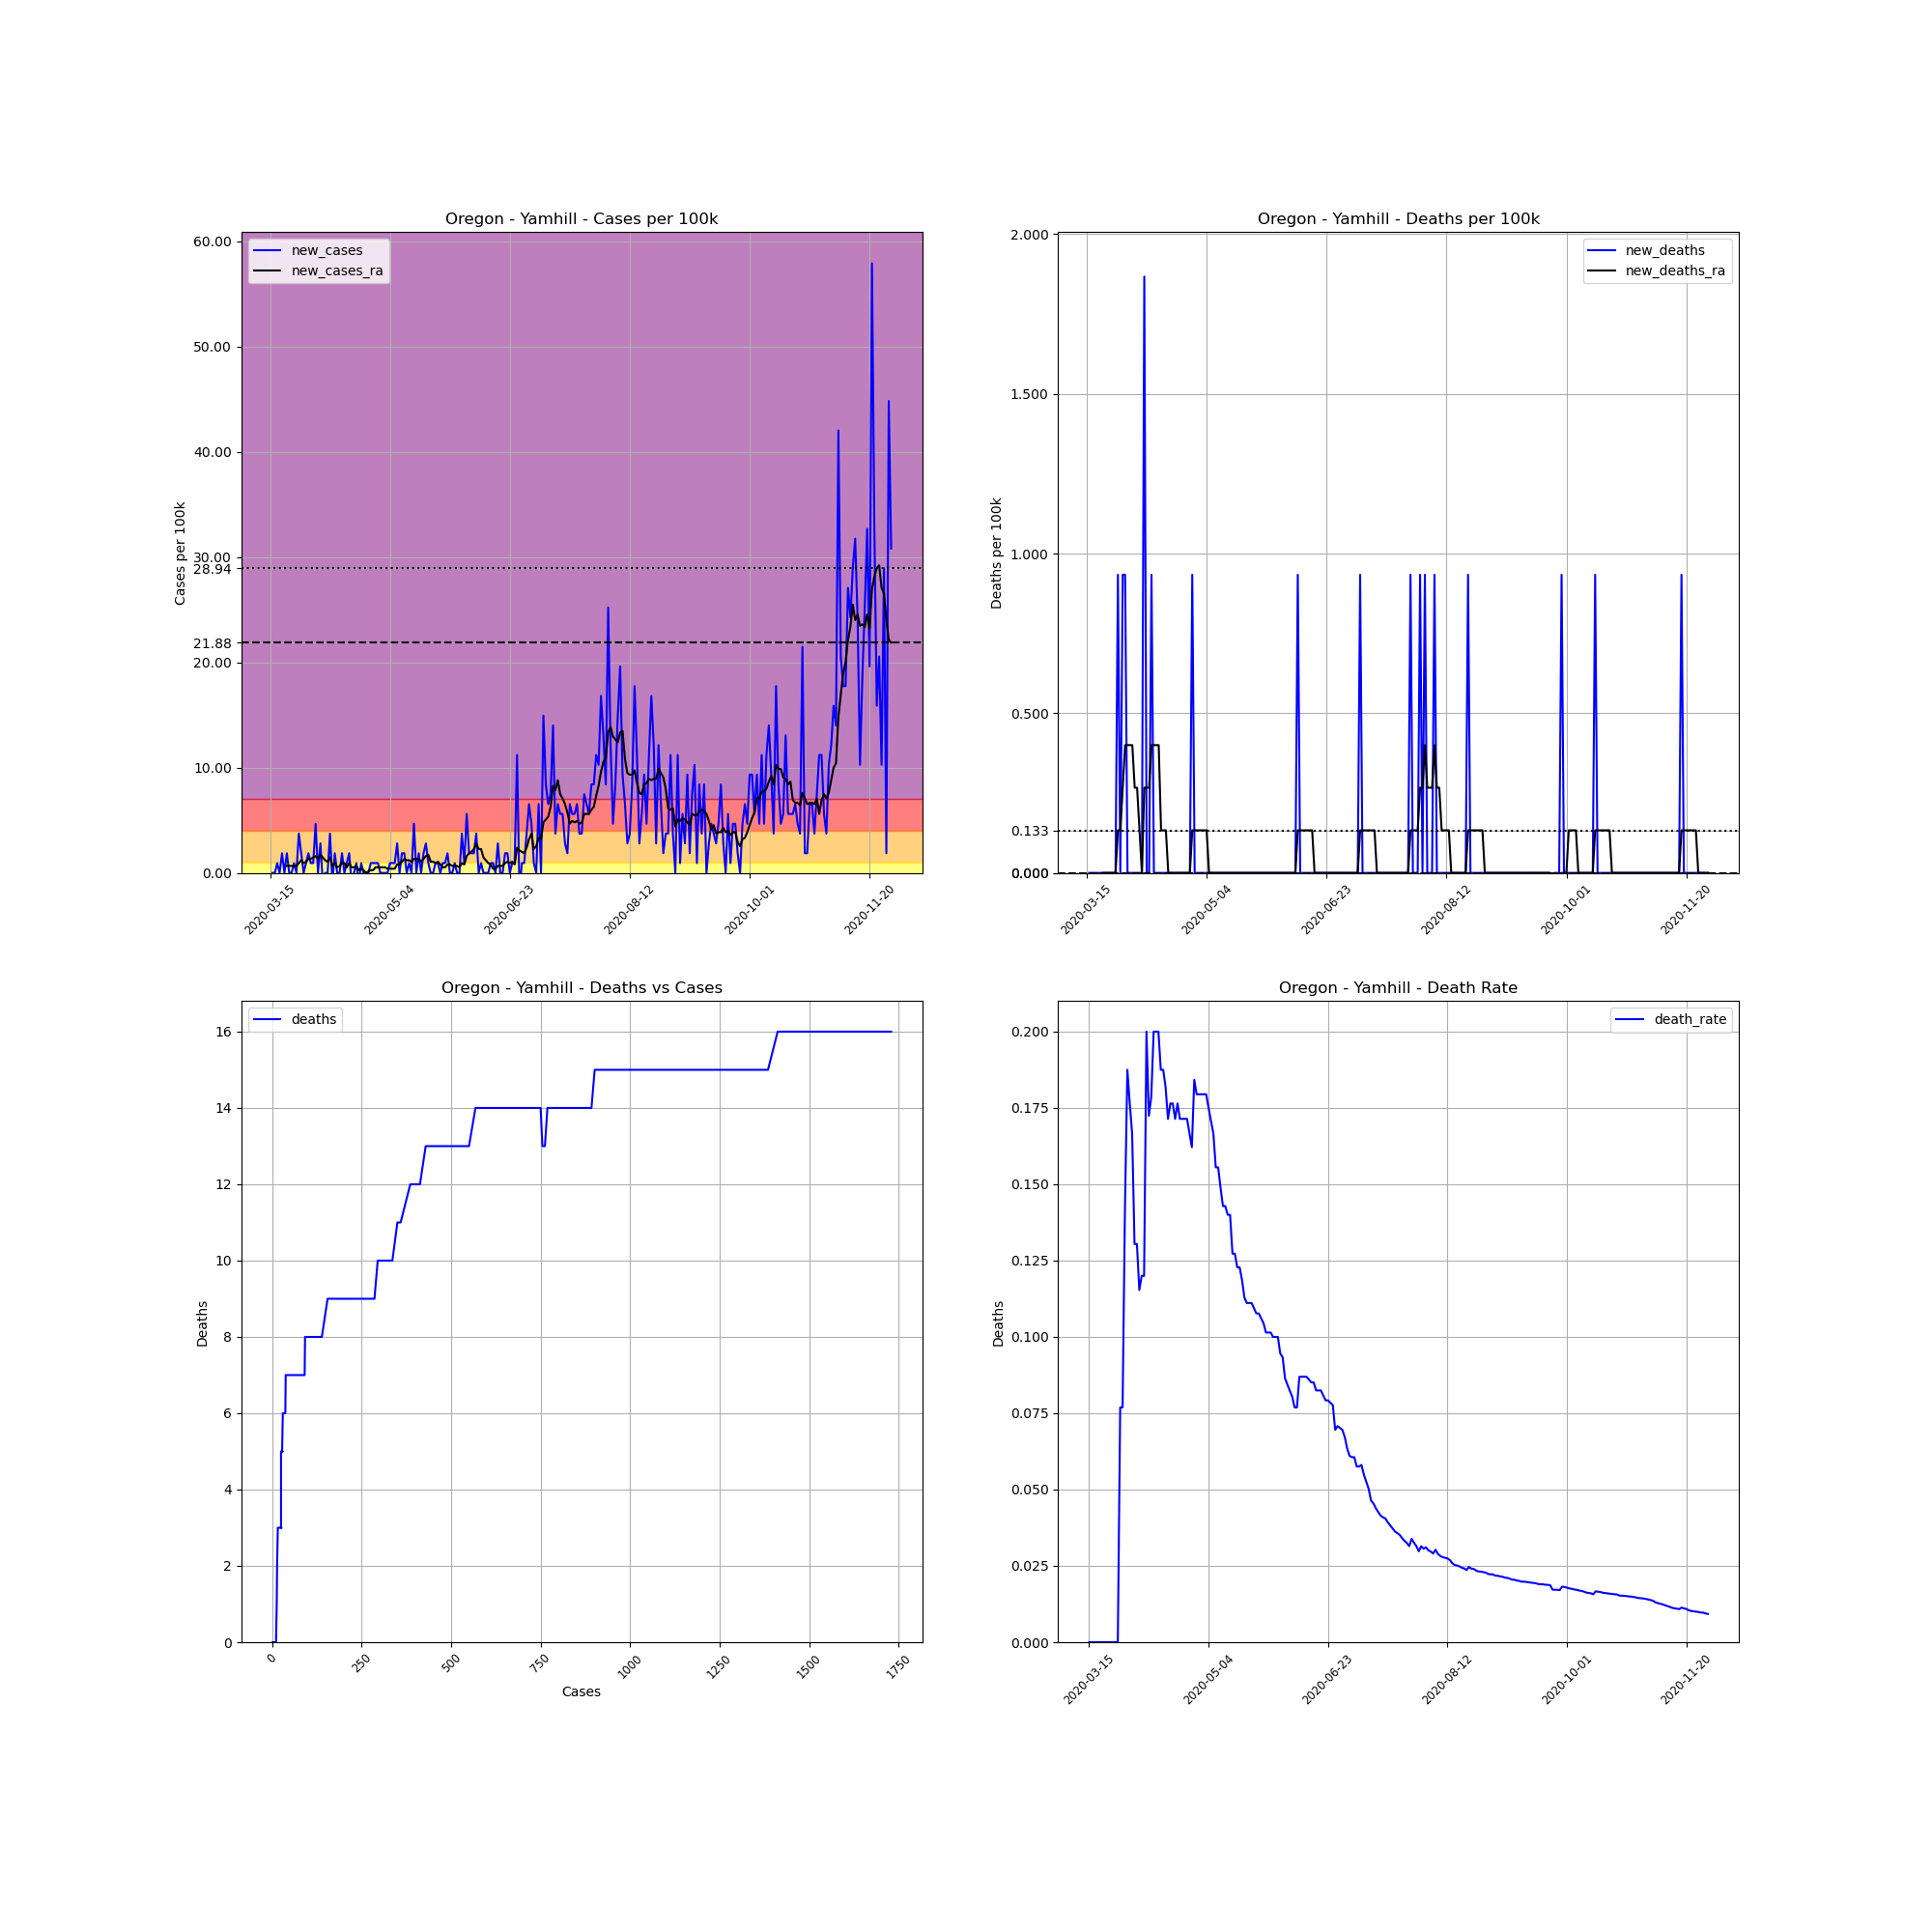

Source data for this figure (header and first rows):
, date, county, state, fips, cases, deaths, COUNTY, STNAME, CTYNAME, POPESTIMATE2019, cases_per_100k, deaths_per_100k, death_rate, new_cases, new_deaths, new_cases_ra, new_deaths_ra
109392, 2020-03-15, Yamhill, Oregon, 41071, 1, 0.0, 71, Oregon, Yamhill, 107100, 0.9337, 0.0, 0.0, , , , 
109393, 2020-03-16, Yamhill, Oregon, 41071, 1, 0.0, 71, Oregon, Yamhill, 107100, 0.9337, 0.0, 0.0, 0.0, 0.0, , 
109394, 2020-03-17, Yamhill, Oregon, 41071, 1, 0.0, 71, Oregon, Yamhill, 107100, 0.9337, 0.0, 0.0, 0.0, 0.0, , 
109395, 2020-03-18, Yamhill, Oregon, 41071, 2, 0.0, 71, Oregon, Yamhill, 107100, 1.867, 0.0, 0.0, 0.9337, 0.0, , 
109396, 2020-03-19, Yamhill, Oregon, 41071, 2, 0.0, 71, Oregon, Yamhill, 107100, 1.867, 0.0, 0.0, 0.0, 0.0, , 
109397, 2020-03-20, Yamhill, Oregon, 41071, 4, 0.0, 71, Oregon, Yamhill, 107100, 3.735, 0.0, 0.0, 1.867, 0.0, , 
109398, 2020-03-21, Yamhill, Oregon, 41071, 4, 0.0, 71, Oregon, Yamhill, 107100, 3.735, 0.0, 0.0, 0.0, 0.0, , 
109399, 2020-03-22, Yamhill, Oregon, 41071, 6, 0.0, 71, Oregon, Yamhill, 107100, 5.602, 0.0, 0.0, 1.867, 0.0, 0.6669, 0.0
109400, 2020-03-23, Yamhill, Oregon, 41071, 6, 0.0, 71, Oregon, Yamhill, 107100, 5.602, 0.0, 0.0, 0.0, 0.0, 0.6669, 0.0
109401, 2020-03-24, Yamhill, Oregon, 41071, 6, 0.0, 71, Oregon, Yamhill, 107100, 5.602, 0.0, 0.0, 0.0, 0.0, 0.6669, 0.0
109402, 2020-03-25, Yamhill, Oregon, 41071, 7, 0.0, 71, Oregon, Yamhill, 107100, 6.536, 0.0, 0.0, 0.9337, 0.0, 0.6669, 0.0
109403, 2020-03-26, Yamhill, Oregon, 41071, 7, 0.0, 71, Oregon, Yamhill, 107100, 6.536, 0.0, 0.0, 0.0, 0.0, 0.6669, 0.0
109404, 2020-03-27, Yamhill, Oregon, 41071, 11, 0.0, 71, Oregon, Yamhill, 107100, 10.27, 0.0, 0.0, 3.735, 0.0, 0.9337, 0.0
109405, 2020-03-28, Yamhill, Oregon, 41071, 13, 1.0, 71, Oregon, Yamhill, 107100, 12.14, 0.9337, 0.07692, 1.867, 0.9337, 1.2, 0.1334
109406, 2020-03-29, Yamhill, Oregon, 41071, 13, 1.0, 71, Oregon, Yamhill, 107100, 12.14, 0.9337, 0.07692, 0.0, 0.0, 0.9337, 0.1334
109407, 2020-03-30, Yamhill, Oregon, 41071, 14, 2.0, 71, Oregon, Yamhill, 107100, 13.07, 1.867, 0.1429, 0.9337, 0.9337, 1.067, 0.2668
109408, 2020-03-31, Yamhill, Oregon, 41071, 16, 3.0, 71, Oregon, Yamhill, 107100, 14.94, 2.801, 0.1875, 1.867, 0.9337, 1.334, 0.4002
109409, 2020-04-01, Yamhill, Oregon, 41071, 17, 3.0, 71, Oregon, Yamhill, 107100, 15.87, 2.801, 0.1765, 0.9337, 0.0, 1.334, 0.4002
109410, 2020-04-02, Yamhill, Oregon, 41071, 18, 3.0, 71, Oregon, Yamhill, 107100, 16.81, 2.801, 0.1667, 0.9337, 0.0, 1.467, 0.4002
109411, 2020-04-03, Yamhill, Oregon, 41071, 23, 3.0, 71, Oregon, Yamhill, 107100, 21.48, 2.801, 0.1304, 4.669, 0.0, 1.601, 0.4002
109412, 2020-04-04, Yamhill, Oregon, 41071, 23, 3.0, 71, Oregon, Yamhill, 107100, 21.48, 2.801, 0.1304, 0.0, 0.0, 1.334, 0.2668
109413, 2020-04-05, Yamhill, Oregon, 41071, 26, 3.0, 71, Oregon, Yamhill, 107100, 24.28, 2.801, 0.1154, 2.801, 0.0, 1.734, 0.2668
109414, 2020-04-06, Yamhill, Oregon, 41071, 25, 3.0, 71, Oregon, Yamhill, 107100, 23.34, 2.801, 0.12, -0.9337, 0.0, 1.467, 0.1334
109415, 2020-04-07, Yamhill, Oregon, 41071, 25, 3.0, 71, Oregon, Yamhill, 107100, 23.34, 2.801, 0.12, 0.0, 0.0, 1.2, 0.0
109416, 2020-04-08, Yamhill, Oregon, 41071, 25, 5.0, 71, Oregon, Yamhill, 107100, 23.34, 4.669, 0.2, 0.0, 1.867, 1.067, 0.2668
109417, 2020-04-09, Yamhill, Oregon, 41071, 29, 5.0, 71, Oregon, Yamhill, 107100, 27.08, 4.669, 0.1724, 3.735, 0.0, 1.467, 0.2668
109418, 2020-04-10, Yamhill, Oregon, 41071, 28, 5.0, 71, Oregon, Yamhill, 107100, 26.14, 4.669, 0.1786, -0.9337, 0.0, 0.6669, 0.2668
109419, 2020-04-11, Yamhill, Oregon, 41071, 30, 6.0, 71, Oregon, Yamhill, 107100, 28.01, 5.602, 0.2, 1.867, 0.9337, 0.9337, 0.4002
109420, 2020-04-12, Yamhill, Oregon, 41071, 30, 6.0, 71, Oregon, Yamhill, 107100, 28.01, 5.602, 0.2, 0.0, 0.0, 0.5335, 0.4002
109421, 2020-04-13, Yamhill, Oregon, 41071, 30, 6.0, 71, Oregon, Yamhill, 107100, 28.01, 5.602, 0.2, 0.0, 0.0, 0.6669, 0.4002
109422, 2020-04-14, Yamhill, Oregon, 41071, 32, 6.0, 71, Oregon, Yamhill, 107100, 29.88, 5.602, 0.1875, 1.867, 0.0, 0.9337, 0.4002
109423, 2020-04-15, Yamhill, Oregon, 41071, 32, 6.0, 71, Oregon, Yamhill, 107100, 29.88, 5.602, 0.1875, 0.0, 0.0, 0.9337, 0.1334
109424, 2020-04-16, Yamhill, Oregon, 41071, 33, 6.0, 71, Oregon, Yamhill, 107100, 30.81, 5.602, 0.1818, 0.9337, 0.0, 0.5335, 0.1334
109425, 2020-04-17, Yamhill, Oregon, 41071, 35, 6.0, 71, Oregon, Yamhill, 107100, 32.68, 5.602, 0.1714, 1.867, 0.0, 0.9337, 0.1334
109426, 2020-04-18, Yamhill, Oregon, 41071, 34, 6.0, 71, Oregon, Yamhill, 107100, 31.75, 5.602, 0.1765, -0.9337, 0.0, 0.5335, 0.0
109427, 2020-04-19, Yamhill, Oregon, 41071, 34, 6.0, 71, Oregon, Yamhill, 107100, 31.75, 5.602, 0.1765, 0.0, 0.0, 0.5335, 0.0
109428, 2020-04-20, Yamhill, Oregon, 41071, 35, 6.0, 71, Oregon, Yamhill, 107100, 32.68, 5.602, 0.1714, 0.9337, 0.0, 0.6669, 0.0
109429, 2020-04-21, Yamhill, Oregon, 41071, 34, 6.0, 71, Oregon, Yamhill, 107100, 31.75, 5.602, 0.1765, -0.9337, 0.0, 0.2668, 0.0
109430, 2020-04-22, Yamhill, Oregon, 41071, 35, 6.0, 71, Oregon, Yamhill, 107100, 32.68, 5.602, 0.1714, 0.9337, 0.0, 0.4002, 0.0
109431, 2020-04-23, Yamhill, Oregon, 41071, 35, 6.0, 71, Oregon, Yamhill, 107100, 32.68, 5.602, 0.1714, 0.0, 0.0, 0.2668, 0.0
109432, 2020-04-24, Yamhill, Oregon, 41071, 35, 6.0, 71, Oregon, Yamhill, 107100, 32.68, 5.602, 0.1714, 0.0, 0.0, 0.0, 0.0
109433, 2020-04-25, Yamhill, Oregon, 41071, 35, 6.0, 71, Oregon, Yamhill, 107100, 32.68, 5.602, 0.1714, 0.0, 0.0, 0.1334, 0.0
109434, 2020-04-26, Yamhill, Oregon, 41071, 36, 6.0, 71, Oregon, Yamhill, 107100, 33.61, 5.602, 0.1667, 0.9337, 0.0, 0.2668, 0.0
109435, 2020-04-27, Yamhill, Oregon, 41071, 37, 6.0, 71, Oregon, Yamhill, 107100, 34.55, 5.602, 0.1622, 0.9337, 0.0, 0.2668, 0.0
109436, 2020-04-28, Yamhill, Oregon, 41071, 38, 7.0, 71, Oregon, Yamhill, 107100, 35.48, 6.536, 0.1842, 0.9337, 0.9337, 0.5335, 0.1334
109437, 2020-04-29, Yamhill, Oregon, 41071, 39, 7.0, 71, Oregon, Yamhill, 107100, 36.41, 6.536, 0.1795, 0.9337, 0.0, 0.5335, 0.1334
109438, 2020-04-30, Yamhill, Oregon, 41071, 39, 7.0, 71, Oregon, Yamhill, 107100, 36.41, 6.536, 0.1795, 0.0, 0.0, 0.5335, 0.1334
109439, 2020-05-01, Yamhill, Oregon, 41071, 39, 7.0, 71, Oregon, Yamhill, 107100, 36.41, 6.536, 0.1795, 0.0, 0.0, 0.5335, 0.1334
109440, 2020-05-02, Yamhill, Oregon, 41071, 39, 7.0, 71, Oregon, Yamhill, 107100, 36.41, 6.536, 0.1795, 0.0, 0.0, 0.5335, 0.1334
109441, 2020-05-03, Yamhill, Oregon, 41071, 39, 7.0, 71, Oregon, Yamhill, 107100, 36.41, 6.536, 0.1795, 0.0, 0.0, 0.4002, 0.1334
109442, 2020-05-04, Yamhill, Oregon, 41071, 40, 7.0, 71, Oregon, Yamhill, 107100, 37.35, 6.536, 0.175, 0.9337, 0.0, 0.4002, 0.1334
109443, 2020-05-05, Yamhill, Oregon, 41071, 41, 7.0, 71, Oregon, Yamhill, 107100, 38.28, 6.536, 0.1707, 0.9337, 0.0, 0.4002, 0.0
109444, 2020-05-06, Yamhill, Oregon, 41071, 42, 7.0, 71, Oregon, Yamhill, 107100, 39.22, 6.536, 0.1667, 0.9337, 0.0, 0.4002, 0.0
109445, 2020-05-07, Yamhill, Oregon, 41071, 45, 7.0, 71, Oregon, Yamhill, 107100, 42.02, 6.536, 0.1556, 2.801, 0.0, 0.8003, 0.0
109446, 2020-05-08, Yamhill, Oregon, 41071, 45, 7.0, 71, Oregon, Yamhill, 107100, 42.02, 6.536, 0.1556, 0.0, 0.0, 0.8003, 0.0
109447, 2020-05-09, Yamhill, Oregon, 41071, 47, 7.0, 71, Oregon, Yamhill, 107100, 43.88, 6.536, 0.1489, 1.867, 0.0, 1.067, 0.0
109448, 2020-05-10, Yamhill, Oregon, 41071, 49, 7.0, 71, Oregon, Yamhill, 107100, 45.75, 6.536, 0.1429, 1.867, 0.0, 1.334, 0.0
109449, 2020-05-11, Yamhill, Oregon, 41071, 49, 7.0, 71, Oregon, Yamhill, 107100, 45.75, 6.536, 0.1429, 0.0, 0.0, 1.2, 0.0
109450, 2020-05-12, Yamhill, Oregon, 41071, 50, 7.0, 71, Oregon, Yamhill, 107100, 46.69, 6.536, 0.14, 0.9337, 0.0, 1.2, 0.0
109451, 2020-05-13, Yamhill, Oregon, 41071, 50, 7.0, 71, Oregon, Yamhill, 107100, 46.69, 6.536, 0.14, 0.0, 0.0, 1.067, 0.0
... 200 more rows
